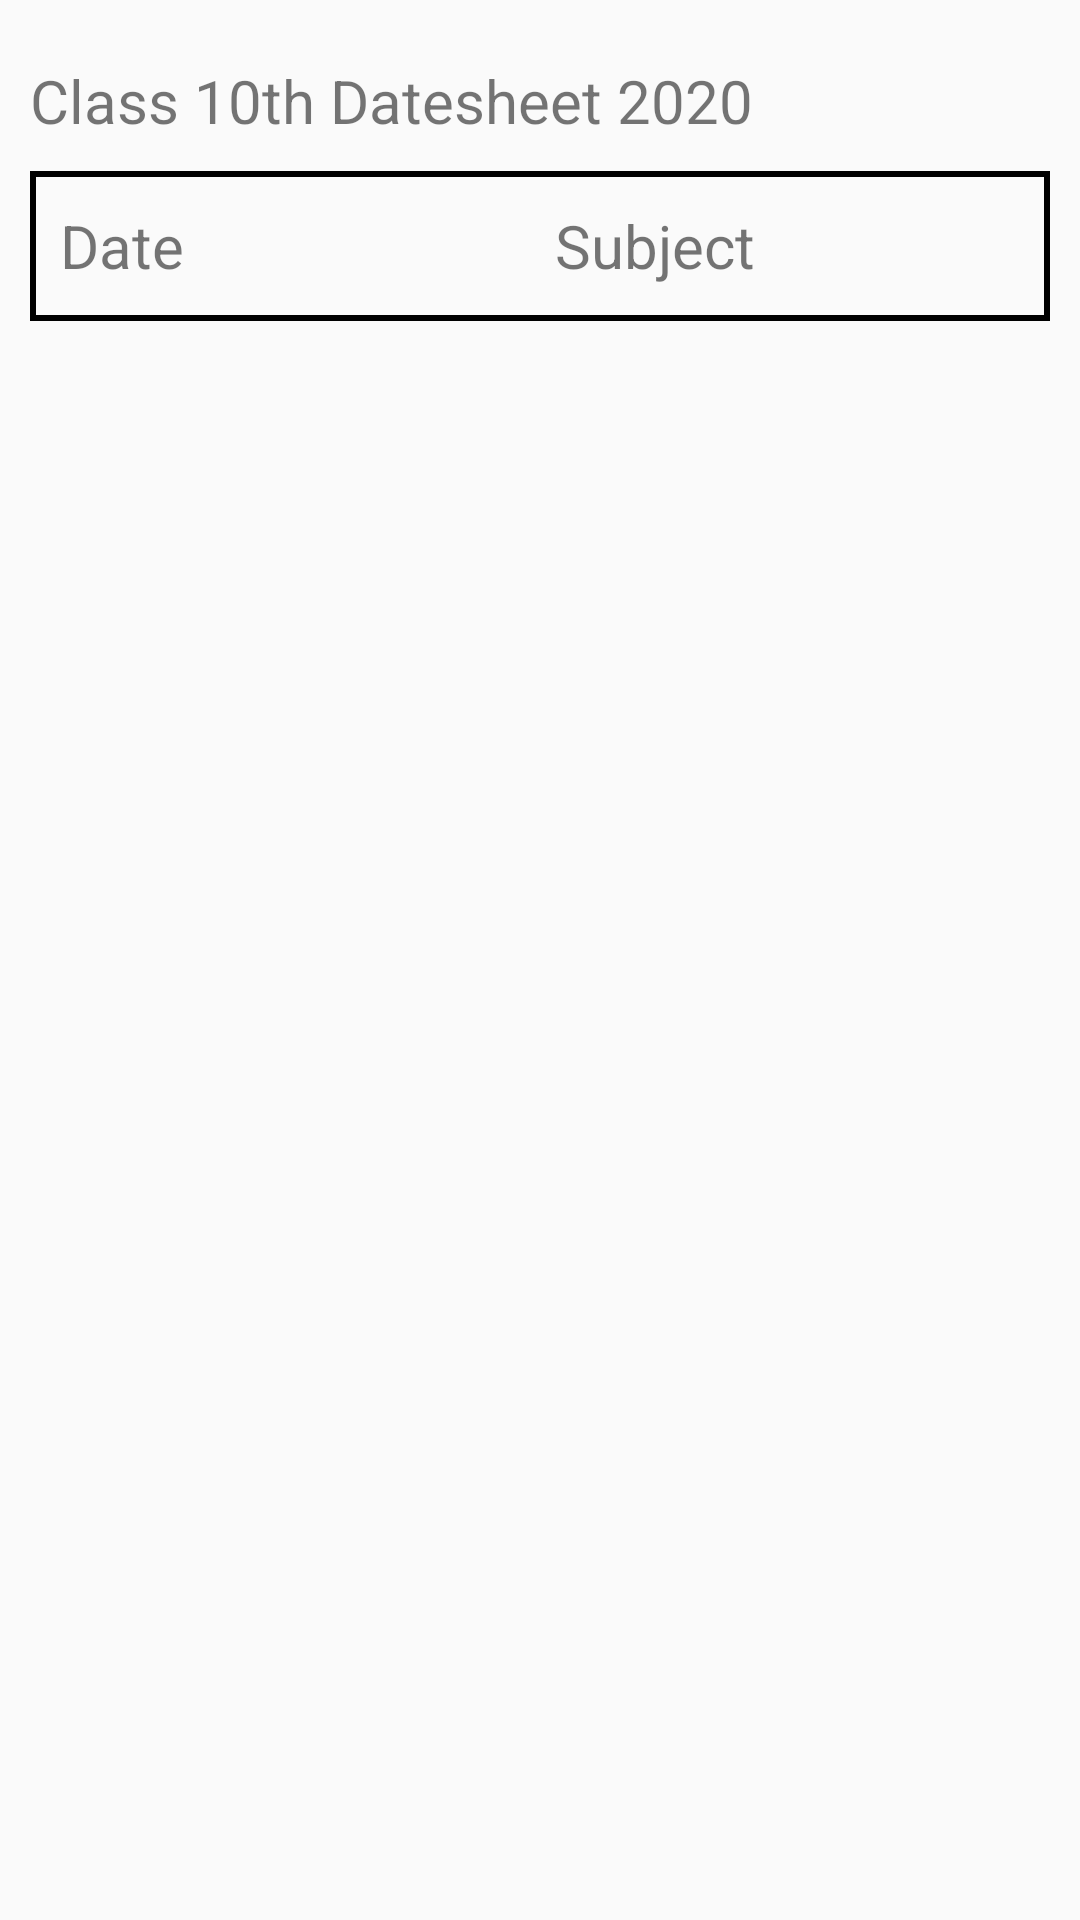

Produce the Android XML layout that renders to this screen, including the resource entries it uses.
<!-- AndroidManifest.xml: application theme AppTheme -->
<!-- res/layout/activity_exam_routine.xml -->
<?xml version="1.0" encoding="utf-8"?>
<RelativeLayout xmlns:android="http://schemas.android.com/apk/res/android"
    android:layout_width="match_parent"
    android:layout_height="match_parent"
    android:orientation="vertical"
    android:padding="10dp">

    <TextView
        android:id="@+id/tv_datesheet_title"
        android:layout_width="wrap_content"
        android:layout_height="wrap_content"
        android:layout_marginTop="10dp"
        android:text="Class 10th Datesheet 2020"
        android:textSize="20sp" />

    <View
        android:id="@+id/view"
        android:layout_width="match_parent"
        android:layout_height="50dp"
        android:layout_below="@id/tv_datesheet_title"
        android:layout_marginTop="10dp"
        android:background="@color/imagepicker_grey" />

    <LinearLayout
        android:layout_width="match_parent"
        android:layout_height="50dp"
        android:layout_below="@id/tv_datesheet_title"
        android:layout_marginTop="10dp"
        android:background="@drawable/bg_black_border"
        android:weightSum="2">

        <TextView
            android:layout_width="0dp"
            android:layout_height="match_parent"
            android:layout_marginStart="10dp"
            android:layout_marginLeft="10dp"
            android:layout_weight="1"
            android:gravity="center_vertical"
            android:text="@string/date"
            android:textColor="@color/caldroid_black"
            android:textSize="20sp" />

        <TextView
            android:layout_width="0dp"
            android:layout_height="match_parent"
            android:layout_weight="1"
            android:gravity="center_vertical"
            android:text="@string/subject"
            android:textColor="@color/caldroid_black"
            android:textSize="20sp" />
    </LinearLayout>

    <View
        android:layout_width="2dp"
        android:layout_height="50dp"
        android:layout_below="@id/tv_datesheet_title"
        android:layout_centerHorizontal="true"
        android:layout_marginTop="10dp"
        android:background="@color/caldroid_black" />

    <androidx.recyclerview.widget.RecyclerView
        android:id="@+id/rv_recycler_view"
        android:layout_below="@id/tv_datesheet_title"
        android:layout_marginTop="60dp"
        android:layout_width="match_parent"
        android:layout_height="match_parent" />
</RelativeLayout>
<!-- resources referenced by this layout -->
<resources>
  <!-- drawable bg_black_border (drawable) -->
  <?xml version="1.0" encoding="utf-8"?>
  <shape xmlns:android="http://schemas.android.com/apk/res/android">
      <stroke
          android:width="2dp"
          android:color="@color/caldroid_black" />
  
  </shape>
  <string name="date">Date</string>
  <string name="subject">Subject</string>
  <style name="AppTheme" parent="Theme.AppCompat.Light.DarkActionBar">
          
          <item name="colorPrimary">@color/colorPrimary</item>
          <item name="colorPrimaryDark">@color/colorPrimaryDark</item>
          <item name="colorAccent">@color/colorAccent</item>
      </style>
  <color name="colorPrimary">#483d8b</color>
  <color name="colorPrimaryDark">#483d8b</color>
  <color name="colorAccent">#000000</color>
</resources>
